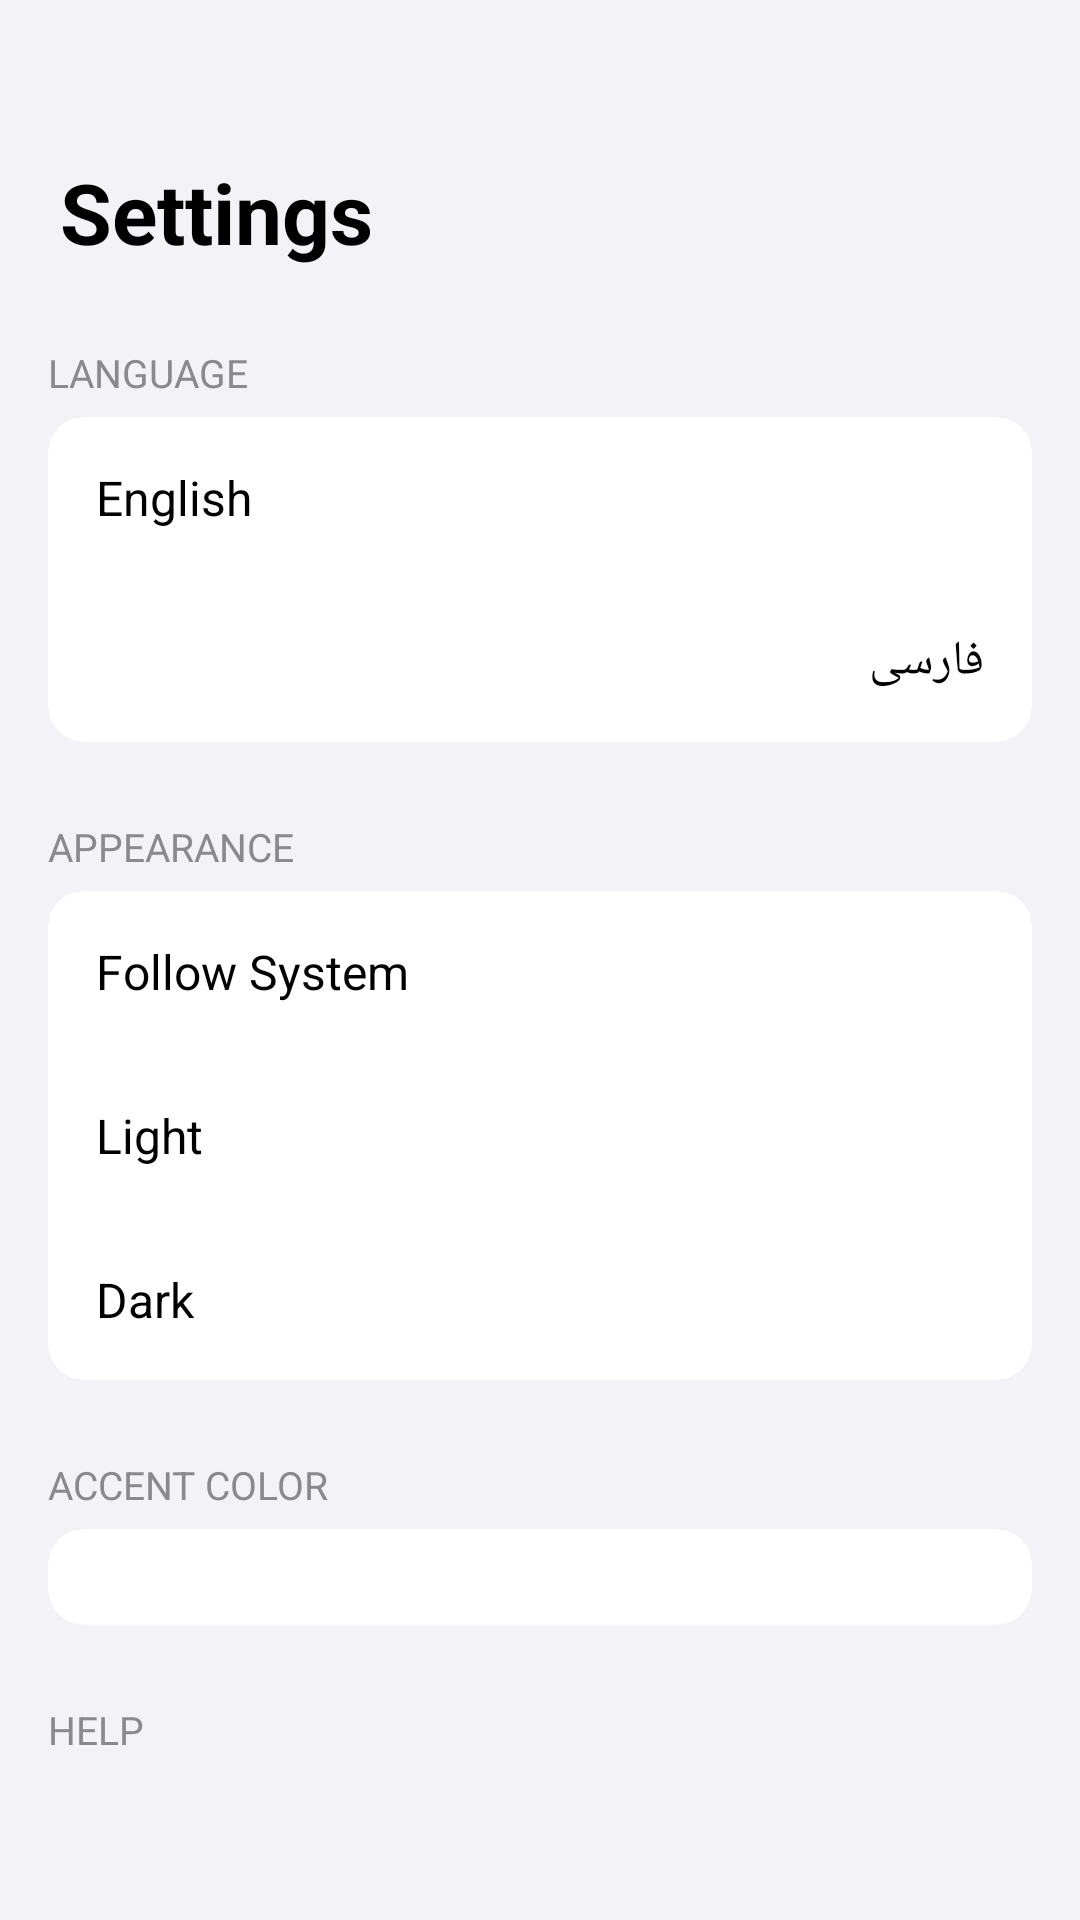

Here is an Android app screen rendered from its layout file. Give the layout XML and the strings, colors and styles it references.
<!-- AndroidManifest.xml: application theme Theme.SMSForwarder -->
<!-- res/layout/activity_settings.xml -->
<?xml version="1.0" encoding="utf-8"?>
<ScrollView xmlns:android="http://schemas.android.com/apk/res/android"
    xmlns:app="http://schemas.android.com/apk/res-auto"
    android:layout_width="match_parent"
    android:layout_height="match_parent"
    android:background="@color/ios_bg"
    android:fitsSystemWindows="true">

    <LinearLayout
        android:layout_width="match_parent"
        android:layout_height="wrap_content"
        android:orientation="vertical"
        android:paddingBottom="32dp">

        <LinearLayout
            android:layout_width="match_parent"
            android:layout_height="wrap_content"
            android:orientation="horizontal"
            android:paddingStart="4dp"
            android:paddingTop="4dp">

            <ImageButton
                android:id="@+id/btnBack"
                android:layout_width="44dp"
                android:layout_height="44dp"
                android:background="?attr/selectableItemBackgroundBorderless"
                android:contentDescription="@string/back"
                android:src="@drawable/ic_back"
                android:tint="?attr/colorPrimary" />
        </LinearLayout>

        <TextView
            android:layout_width="match_parent"
            android:layout_height="wrap_content"
            android:paddingStart="20dp"
            android:paddingTop="4dp"
            android:paddingEnd="20dp"
            android:paddingBottom="8dp"
            android:text="@string/settings"
            android:textColor="@color/ios_label"
            android:textSize="28sp"
            android:textStyle="bold" />

        <TextView
            style="@style/IOSSection"
            android:layout_width="wrap_content"
            android:layout_height="wrap_content"
            android:layout_marginStart="16dp"
            android:text="@string/sec_language" />

        <com.google.android.material.card.MaterialCardView
            android:layout_width="match_parent"
            android:layout_height="wrap_content"
            android:layout_marginStart="16dp"
            android:layout_marginEnd="16dp"
            android:layout_marginBottom="8dp"
            app:cardBackgroundColor="@color/ios_card"
            app:cardCornerRadius="12dp"
            app:cardElevation="0dp"
            app:strokeWidth="0dp">

            <RadioGroup
                android:id="@+id/rgLang"
                android:layout_width="match_parent"
                android:layout_height="wrap_content"
                android:orientation="vertical">

                <RadioButton
                    android:id="@+id/rbEn"
                    android:layout_width="match_parent"
                    android:layout_height="wrap_content"
                    android:background="?attr/selectableItemBackground"
                    android:button="@null"
                    android:padding="16dp"
                    android:text="English"
                    android:textColor="@color/ios_label"
                    android:textSize="16sp" />

                <View
                    android:layout_width="match_parent"
                    android:layout_height="1dp"
                    android:layout_marginStart="16dp"
                    android:background="@color/ios_separator" />

                <RadioButton
                    android:id="@+id/rbFa"
                    android:layout_width="match_parent"
                    android:layout_height="wrap_content"
                    android:background="?attr/selectableItemBackground"
                    android:button="@null"
                    android:padding="16dp"
                    android:text="فارسی"
                    android:textColor="@color/ios_label"
                    android:textSize="16sp" />
            </RadioGroup>
        </com.google.android.material.card.MaterialCardView>

        <TextView
            style="@style/IOSSection"
            android:layout_width="wrap_content"
            android:layout_height="wrap_content"
            android:layout_marginStart="16dp"
            android:text="@string/sec_appearance" />

        <com.google.android.material.card.MaterialCardView
            android:layout_width="match_parent"
            android:layout_height="wrap_content"
            android:layout_marginStart="16dp"
            android:layout_marginEnd="16dp"
            android:layout_marginBottom="8dp"
            app:cardBackgroundColor="@color/ios_card"
            app:cardCornerRadius="12dp"
            app:cardElevation="0dp"
            app:strokeWidth="0dp">

            <RadioGroup
                android:id="@+id/rgNight"
                android:layout_width="match_parent"
                android:layout_height="wrap_content"
                android:orientation="vertical">

                <RadioButton
                    android:id="@+id/rbNightSystem"
                    android:layout_width="match_parent"
                    android:layout_height="wrap_content"
                    android:background="?attr/selectableItemBackground"
                    android:button="@null"
                    android:padding="16dp"
                    android:text="@string/theme_system"
                    android:textColor="@color/ios_label"
                    android:textSize="16sp" />

                <View
                    android:layout_width="match_parent"
                    android:layout_height="1dp"
                    android:layout_marginStart="16dp"
                    android:background="@color/ios_separator" />

                <RadioButton
                    android:id="@+id/rbNightLight"
                    android:layout_width="match_parent"
                    android:layout_height="wrap_content"
                    android:background="?attr/selectableItemBackground"
                    android:button="@null"
                    android:padding="16dp"
                    android:text="@string/theme_light"
                    android:textColor="@color/ios_label"
                    android:textSize="16sp" />

                <View
                    android:layout_width="match_parent"
                    android:layout_height="1dp"
                    android:layout_marginStart="16dp"
                    android:background="@color/ios_separator" />

                <RadioButton
                    android:id="@+id/rbNightDark"
                    android:layout_width="match_parent"
                    android:layout_height="wrap_content"
                    android:background="?attr/selectableItemBackground"
                    android:button="@null"
                    android:padding="16dp"
                    android:text="@string/theme_dark"
                    android:textColor="@color/ios_label"
                    android:textSize="16sp" />
            </RadioGroup>
        </com.google.android.material.card.MaterialCardView>

        <TextView
            style="@style/IOSSection"
            android:layout_width="wrap_content"
            android:layout_height="wrap_content"
            android:layout_marginStart="16dp"
            android:text="@string/sec_accent_color" />

        <com.google.android.material.card.MaterialCardView
            android:layout_width="match_parent"
            android:layout_height="wrap_content"
            android:layout_marginStart="16dp"
            android:layout_marginEnd="16dp"
            android:layout_marginBottom="8dp"
            app:cardBackgroundColor="@color/ios_card"
            app:cardCornerRadius="12dp"
            app:cardElevation="0dp"
            app:strokeWidth="0dp">

            <LinearLayout
                android:id="@+id/accentRow"
                android:layout_width="match_parent"
                android:layout_height="wrap_content"
                android:gravity="center"
                android:orientation="horizontal"
                android:padding="16dp" />
        </com.google.android.material.card.MaterialCardView>

        <TextView
            style="@style/IOSSection"
            android:layout_width="wrap_content"
            android:layout_height="wrap_content"
            android:layout_marginStart="16dp"
            android:text="@string/sec_help" />

        <com.google.android.material.card.MaterialCardView
            android:layout_width="match_parent"
            android:layout_height="wrap_content"
            android:layout_marginStart="16dp"
            android:layout_marginEnd="16dp"
            android:layout_marginBottom="8dp"
            app:cardBackgroundColor="@color/ios_card"
            app:cardCornerRadius="12dp"
            app:cardElevation="0dp"
            app:strokeWidth="0dp">

            <LinearLayout
                android:id="@+id/helpRowContainer"
                android:layout_width="match_parent"
                android:layout_height="wrap_content"
                android:orientation="vertical" />
        </com.google.android.material.card.MaterialCardView>

    </LinearLayout>
</ScrollView>
<!-- resources referenced by this layout -->
<resources>
  <color name="ios_bg">#F2F2F7</color>
  <color name="ios_card">#FFFFFF</color>
  <color name="ios_label">#000000</color>
  <string name="back">Back</string>
  <string name="sec_accent_color">ACCENT COLOR</string>
  <string name="sec_appearance">APPEARANCE</string>
  <string name="sec_help">HELP</string>
  <string name="sec_language">LANGUAGE</string>
  <string name="settings">Settings</string>
  <string name="theme_dark">Dark</string>
  <string name="theme_light">Light</string>
  <string name="theme_system">Follow System</string>
  <style name="IOSSection">
          <item name="android:textSize">13sp</item>
          <item name="android:textColor">@color/ios_secondary</item>
          <item name="android:layout_marginTop">18dp</item>
          <item name="android:layout_marginBottom">6dp</item>
          <item name="android:layout_marginStart">4dp</item>
      </style>
  <style name="Theme.SMSForwarder" parent="Theme.MaterialComponents.DayNight.NoActionBar">
          <item name="colorPrimary">@color/ios_blue</item>
          <item name="colorPrimaryVariant">@color/ios_blue</item>
          <item name="colorOnPrimary">@android:color/white</item>
          <item name="colorSecondary">@color/ios_blue</item>
          <item name="colorAccent">@color/ios_blue</item>
          <item name="android:windowBackground">@color/ios_bg</item>
          <item name="android:statusBarColor">@color/ios_bg</item>
          <item name="android:windowLightStatusBar">@bool/light_bars</item>
          <item name="android:textColorPrimary">@color/ios_label</item>
          <item name="android:textColorSecondary">@color/ios_secondary</item>
          <item name="alertDialogTheme">@style/IOSAlertDialog</item>
      </style>
  <color name="ios_secondary">#8A8A8E</color>
  <color name="ios_blue">#007AFF</color>
  <style name="IOSAlertDialog" parent="Theme.AppCompat.DayNight.Dialog.Alert">
          <item name="android:windowBackground">@drawable/bg_dialog</item>
          <item name="android:textColorPrimary">@color/ios_label</item>
          <item name="android:textColorSecondary">@color/ios_secondary</item>
          <item name="colorAccent">@color/ios_blue</item>
          <item name="buttonBarButtonStyle">@style/IOSDialogButton</item>
      </style>
  <style name="IOSDialogButton" parent="Widget.AppCompat.Button.ButtonBar.AlertDialog">
          <item name="android:textColor">@color/ios_blue</item>
          <item name="android:textAllCaps">false</item>
          <item name="android:textSize">17sp</item>
      </style>
</resources>
